2-way image classification set "dataset_segmented" from GitHub (Suneesh-Vinayaga/pneumonia-detection); label vocabulary: normal, pneumonia.

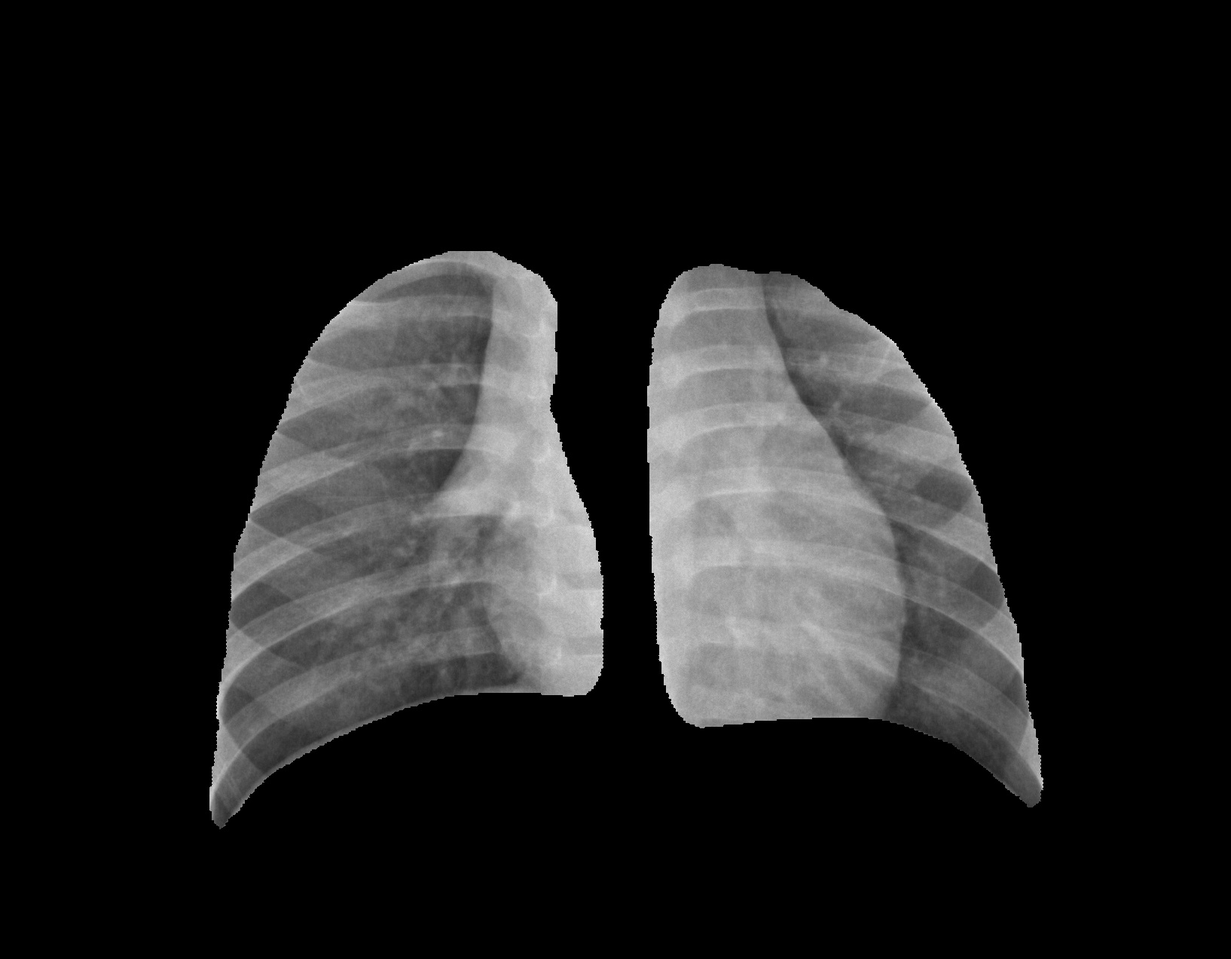
Label: normal

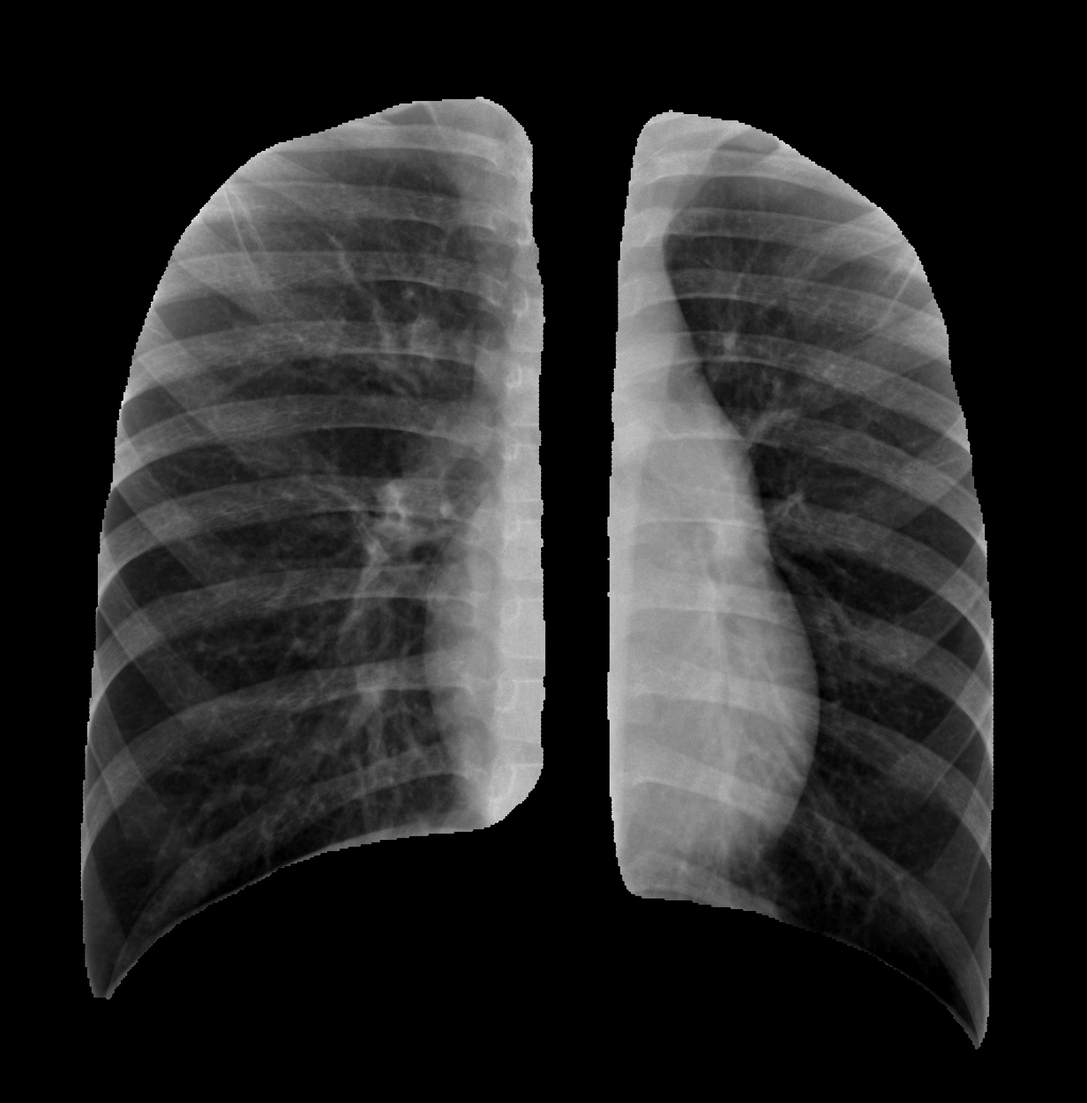
Label: normal

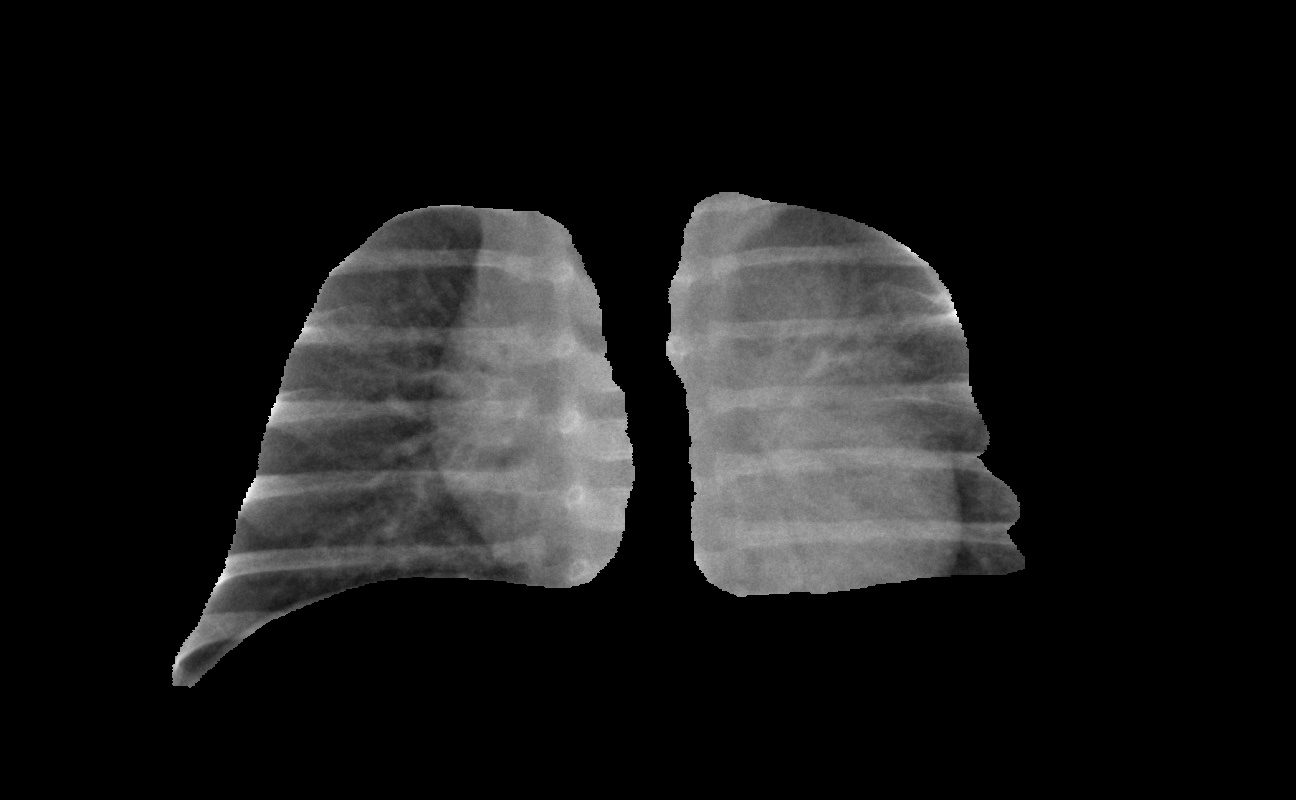
Label: normal

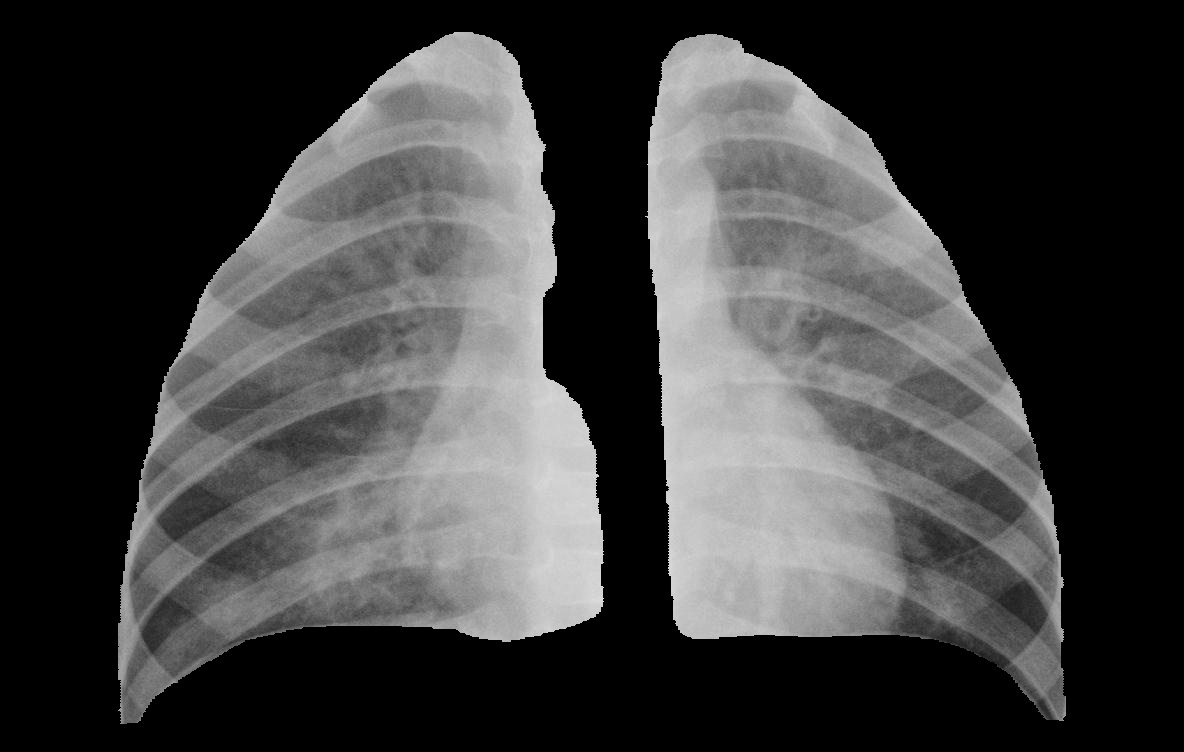
Label: pneumonia

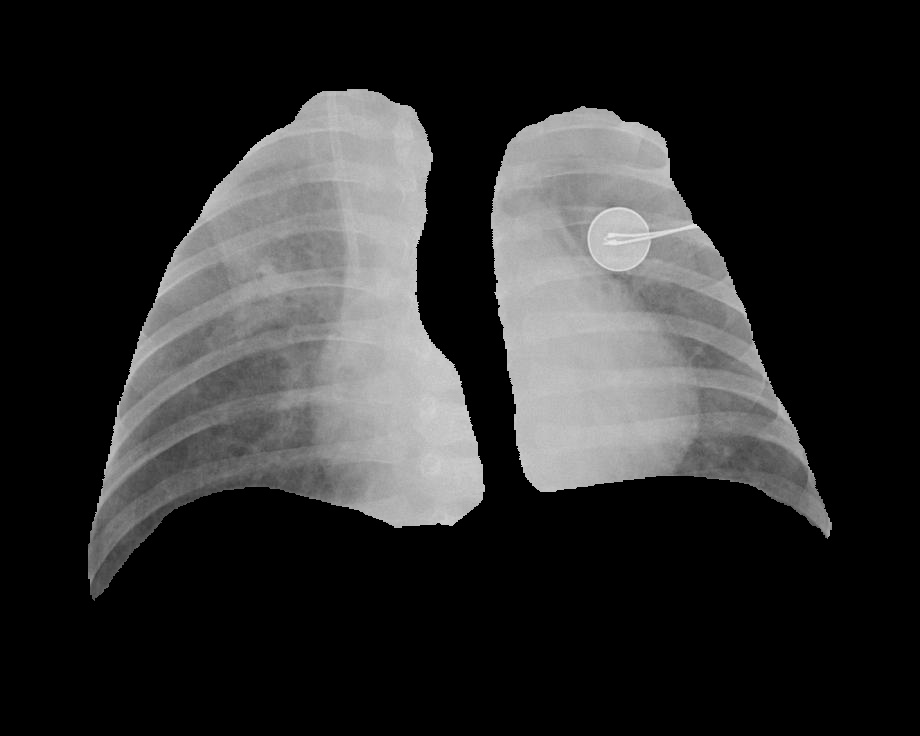
Label: pneumonia

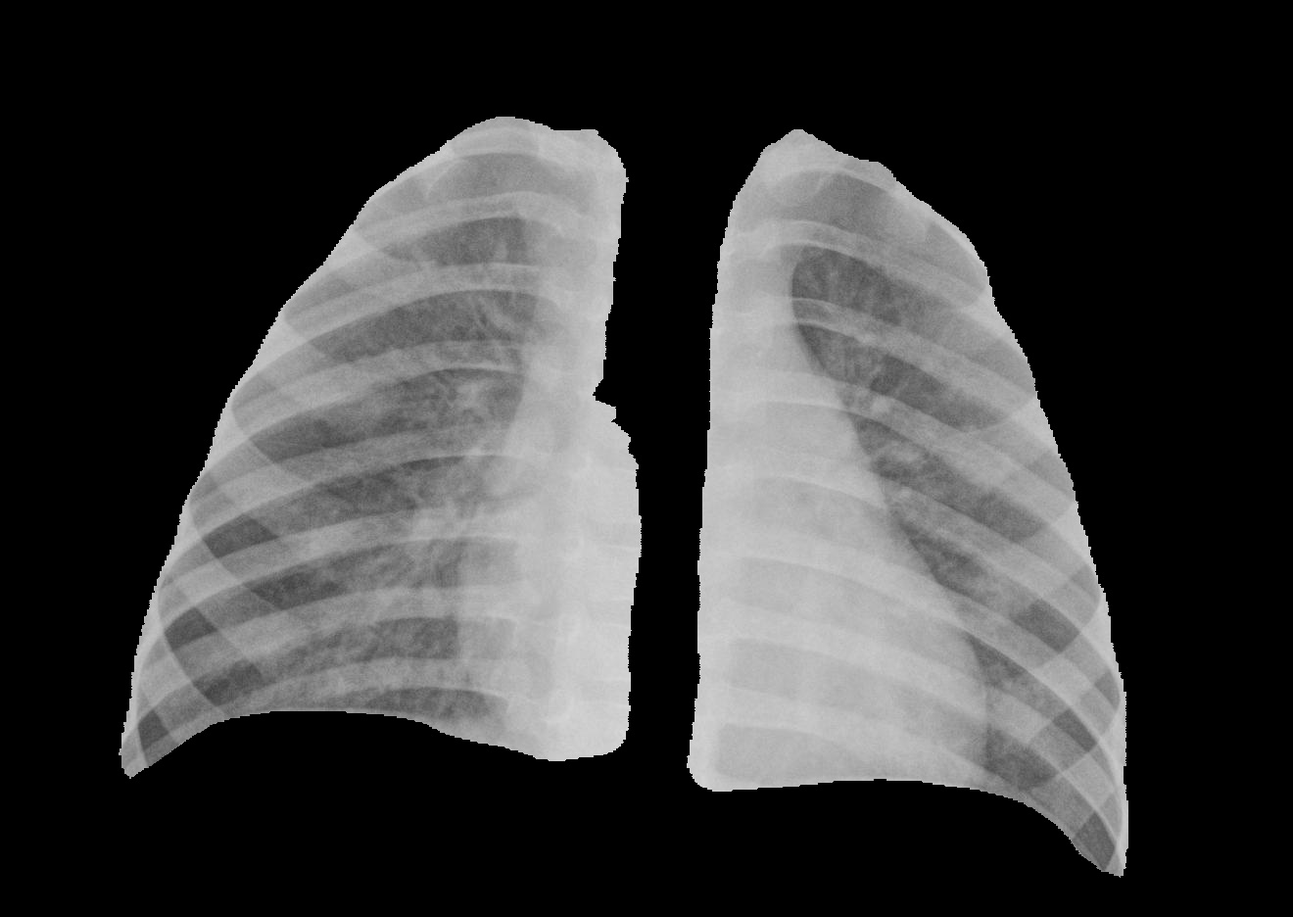
Label: pneumonia
